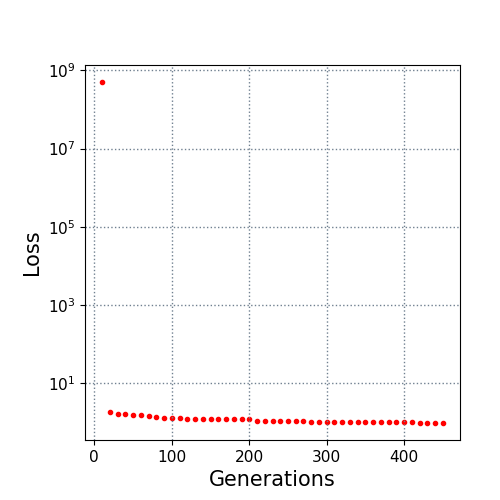

Data behind this chart, as committed beside it:
10.0, 500000000.0
20.0, 1.851
30.0, 1.663
40.0, 1.618
50.0, 1.588
60.0, 1.535
70.0, 1.459
80.0, 1.402
90.0, 1.326
100.0, 1.307
110.0, 1.265
120.0, 1.262
130.0, 1.262
140.0, 1.257
150.0, 1.246
160.0, 1.232
170.0, 1.232
180.0, 1.232
190.0, 1.232
200.0, 1.193
210.0, 1.106
220.0, 1.062
230.0, 1.062
240.0, 1.062
250.0, 1.062
260.0, 1.062
270.0, 1.062
280.0, 1.038
290.0, 1.038
300.0, 1.038
310.0, 1.038
320.0, 1.038
330.0, 1.038
340.0, 1.038
350.0, 1.003
360.0, 1.003
370.0, 1.003
380.0, 1.003
390.0, 1.003
400.0, 1.003
410.0, 1.003
420.0, 0.9936
430.0, 0.9936
440.0, 0.9936
450.0, 0.9727
